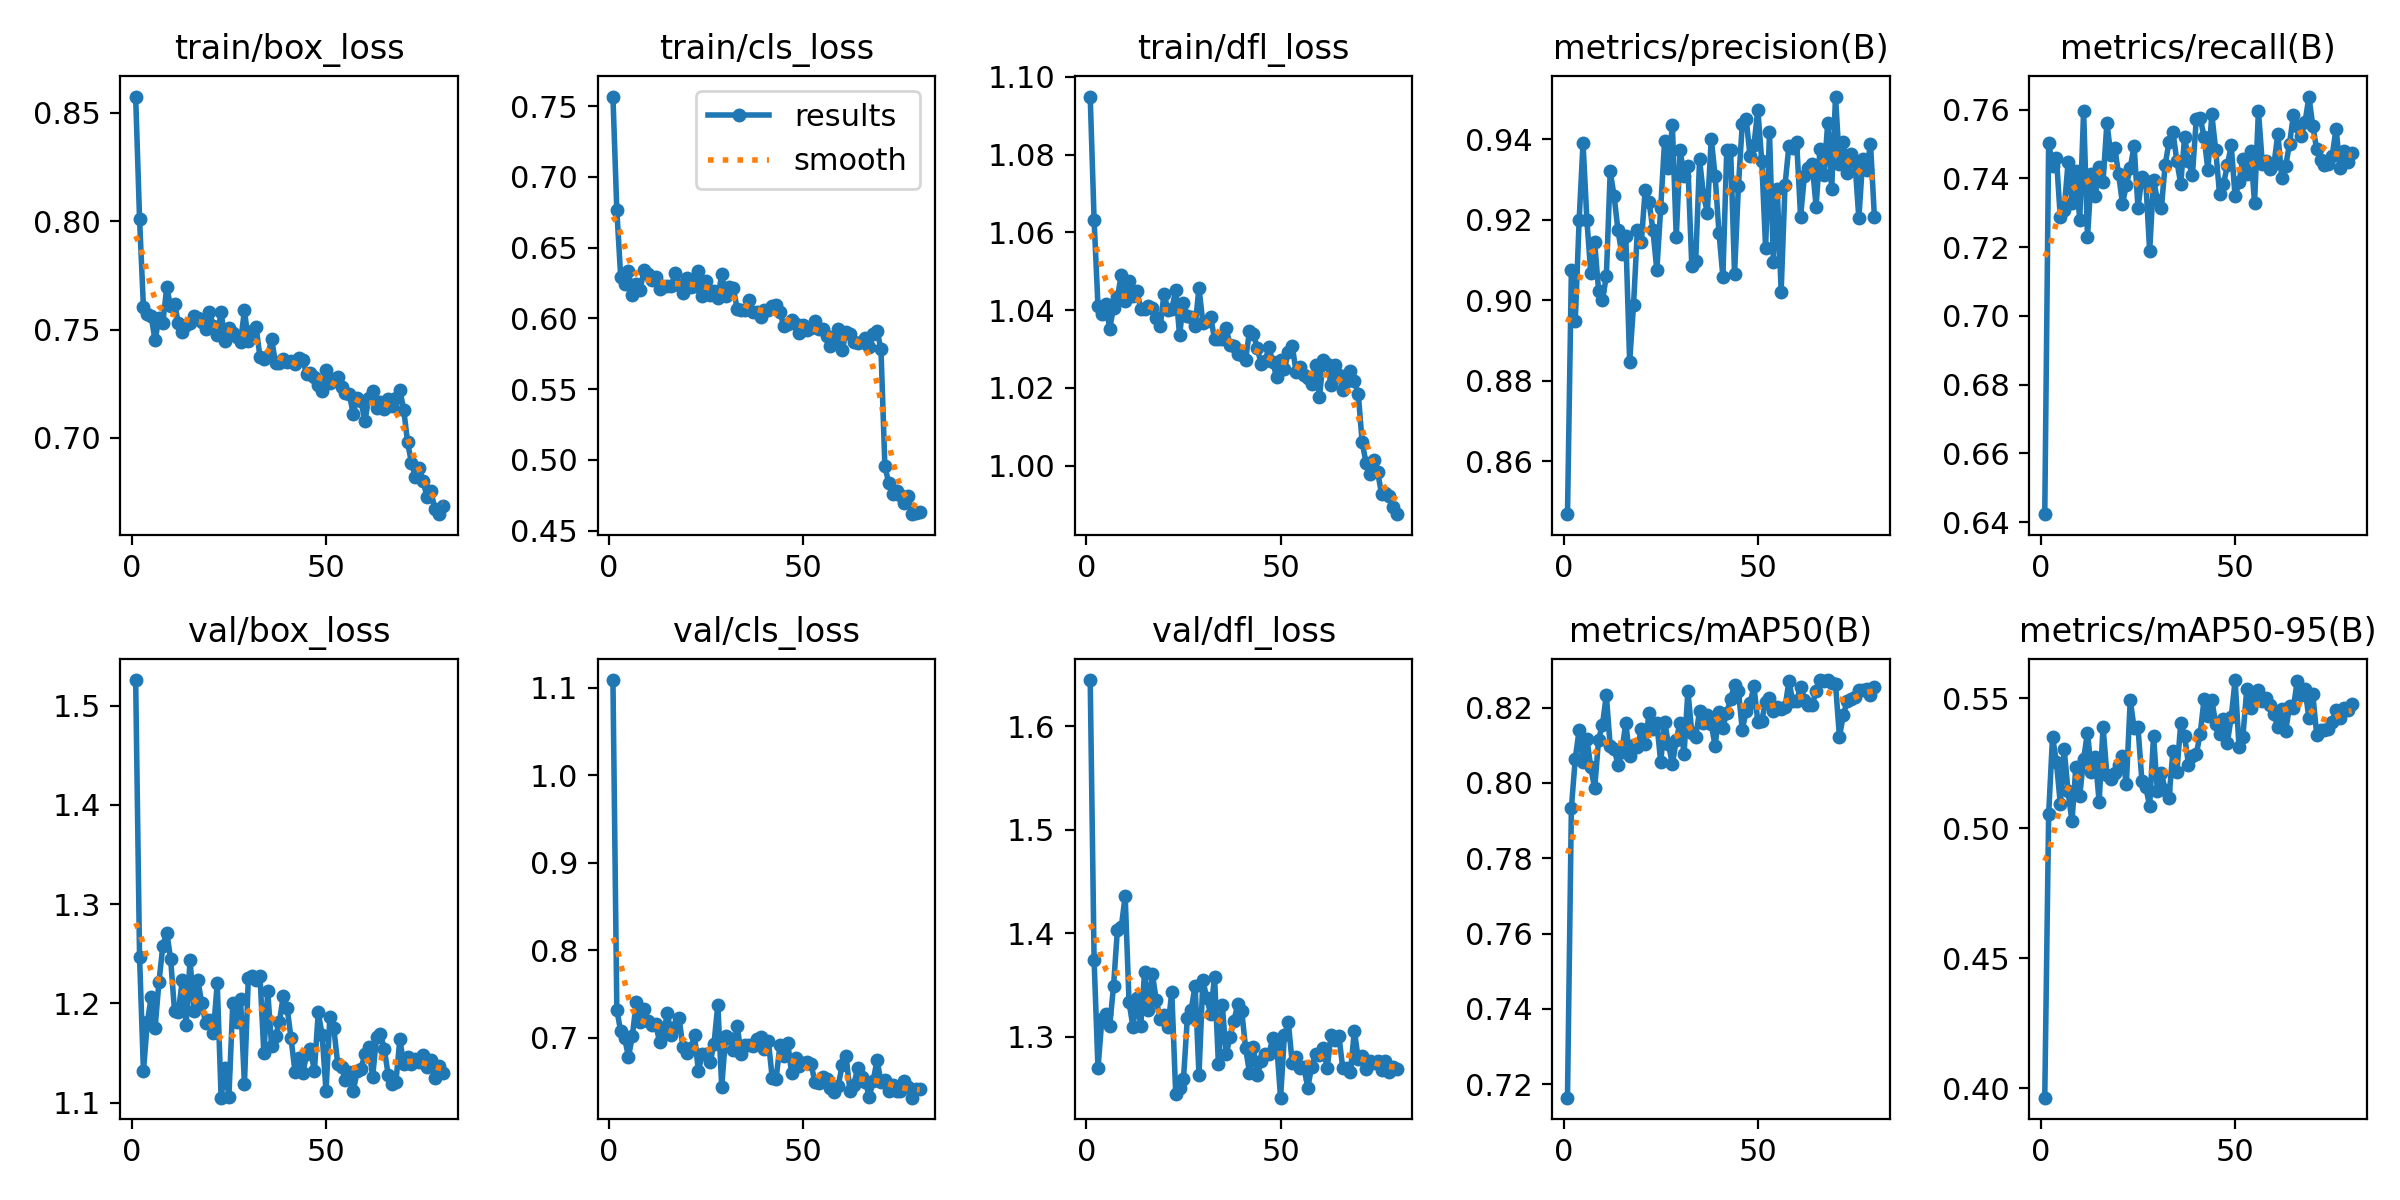

Data behind this chart, as committed beside it:
epoch, time, train/box_loss, train/cls_loss, train/dfl_loss, metrics/precision(B), metrics/recall(B), metrics/mAP50(B), metrics/mAP50-95(B), val/box_loss, val/cls_loss, val/dfl_loss, lr/pg0, lr/pg1, lr/pg2
1, 61.63, 0.8576, 0.7568, 1.095, 0.8469, 0.6423, 0.7164, 0.3963, 1.526, 1.109, 1.644, 0.06694, 0.0001662, 0.0001662
2, 111.7, 0.8012, 0.6763, 1.063, 0.9075, 0.7503, 0.7933, 0.5053, 1.247, 0.7318, 1.374, 0.03376, 0.0003287, 0.0003287
3, 160.4, 0.7602, 0.6292, 1.041, 0.8948, 0.7437, 0.8064, 0.5351, 1.131, 0.7071, 1.269, 0.0005894, 0.0004871, 0.0004871
4, 209, 0.757, 0.6244, 1.039, 0.9199, 0.746, 0.8141, 0.5254, 1.181, 0.7001, 1.317, 0.0004814, 0.0004814, 0.0004814
5, 256.7, 0.756, 0.6333, 1.042, 0.9392, 0.7287, 0.8056, 0.5093, 1.206, 0.6778, 1.322, 0.0004752, 0.0004752, 0.0004752
6, 304, 0.745, 0.6166, 1.035, 0.9199, 0.7309, 0.8117, 0.5302, 1.175, 0.7019, 1.31, 0.0004691, 0.0004691, 0.0004691
7, 351.4, 0.7555, 0.6246, 1.041, 0.9067, 0.7446, 0.8041, 0.5141, 1.222, 0.7402, 1.349, 0.0004629, 0.0004629, 0.0004629
8, 399.5, 0.7532, 0.6203, 1.043, 0.9144, 0.7328, 0.7985, 0.5025, 1.258, 0.7177, 1.403, 0.0004567, 0.0004567, 0.0004567
9, 447.5, 0.7695, 0.6344, 1.049, 0.9025, 0.7421, 0.8115, 0.5234, 1.271, 0.7326, 1.406, 0.0004505, 0.0004505, 0.0004505
10, 494.7, 0.7607, 0.6314, 1.042, 0.9002, 0.7279, 0.8155, 0.5124, 1.245, 0.7195, 1.436, 0.0004443, 0.0004443, 0.0004443
11, 542.2, 0.7618, 0.6274, 1.047, 0.906, 0.7595, 0.8233, 0.5265, 1.192, 0.7147, 1.333, 0.0004381, 0.0004381, 0.0004381
12, 589.8, 0.7531, 0.6294, 1.044, 0.9321, 0.7228, 0.8097, 0.5367, 1.192, 0.7157, 1.31, 0.0004319, 0.0004319, 0.0004319
13, 637.8, 0.7487, 0.6207, 1.045, 0.9259, 0.7412, 0.809, 0.5217, 1.223, 0.6953, 1.337, 0.0004258, 0.0004258, 0.0004258
14, 685.8, 0.7523, 0.6232, 1.04, 0.9174, 0.7348, 0.8049, 0.5273, 1.179, 0.7031, 1.311, 0.0004196, 0.0004196, 0.0004196
15, 733.1, 0.7529, 0.6231, 1.04, 0.9116, 0.7432, 0.8083, 0.5099, 1.244, 0.7282, 1.362, 0.0004134, 0.0004134, 0.0004134
16, 780.8, 0.7562, 0.6231, 1.041, 0.9161, 0.739, 0.816, 0.539, 1.192, 0.703, 1.326, 0.0004072, 0.0004072, 0.0004072
17, 829.2, 0.7552, 0.6318, 1.04, 0.8848, 0.7561, 0.807, 0.5205, 1.223, 0.7124, 1.361, 0.000401, 0.000401, 0.000401
18, 877.2, 0.7536, 0.6235, 1.038, 0.8988, 0.7468, 0.81, 0.519, 1.201, 0.7228, 1.335, 0.0003948, 0.0003948, 0.0003948
19, 924.8, 0.7503, 0.6181, 1.036, 0.9176, 0.7488, 0.8095, 0.5212, 1.18, 0.6896, 1.317, 0.0003886, 0.0003886, 0.0003886
20, 972.2, 0.758, 0.6285, 1.044, 0.9145, 0.7413, 0.8142, 0.5244, 1.183, 0.6821, 1.321, 0.0003824, 0.0003824, 0.0003824
21, 1020, 0.7517, 0.6223, 1.04, 0.9275, 0.7326, 0.8103, 0.5276, 1.171, 0.6876, 1.309, 0.0003763, 0.0003763, 0.0003763
22, 1067, 0.7473, 0.623, 1.04, 0.9245, 0.738, 0.8185, 0.5168, 1.221, 0.7025, 1.343, 0.0003701, 0.0003701, 0.0003701
23, 1115, 0.7579, 0.6336, 1.045, 0.9175, 0.743, 0.8142, 0.5493, 1.105, 0.6619, 1.245, 0.0003639, 0.0003639, 0.0003639
24, 1163, 0.7448, 0.6159, 1.034, 0.9075, 0.7494, 0.8158, 0.5384, 1.135, 0.6815, 1.251, 0.0003577, 0.0003577, 0.0003577
25, 1211, 0.7507, 0.6267, 1.042, 0.923, 0.7314, 0.8055, 0.5388, 1.106, 0.6814, 1.259, 0.0003515, 0.0003515, 0.0003515
26, 1258, 0.7483, 0.6165, 1.038, 0.9397, 0.7403, 0.8163, 0.5182, 1.2, 0.6716, 1.318, 0.0003453, 0.0003453, 0.0003453
27, 1298, 0.7464, 0.6191, 1.038, 0.933, 0.7392, 0.8102, 0.5157, 1.181, 0.6922, 1.326, 0.0003391, 0.0003391, 0.0003391
28, 1338, 0.7443, 0.6142, 1.036, 0.9436, 0.7188, 0.8049, 0.5085, 1.204, 0.7376, 1.349, 0.0003329, 0.0003329, 0.0003329
29, 1370, 0.7588, 0.6312, 1.046, 0.9157, 0.7396, 0.8115, 0.5355, 1.119, 0.6434, 1.263, 0.0003268, 0.0003268, 0.0003268
30, 1402, 0.7448, 0.6157, 1.037, 0.9374, 0.7336, 0.816, 0.5141, 1.225, 0.7016, 1.355, 0.0003206, 0.0003206, 0.0003206
31, 1434, 0.7491, 0.6221, 1.037, 0.9308, 0.7312, 0.8076, 0.5211, 1.228, 0.7, 1.337, 0.0003144, 0.0003144, 0.0003144
32, 1466, 0.751, 0.6212, 1.038, 0.9334, 0.744, 0.8245, 0.5147, 1.224, 0.6857, 1.322, 0.0003082, 0.0003082, 0.0003082
33, 1499, 0.7374, 0.6065, 1.033, 0.9086, 0.7507, 0.8133, 0.5117, 1.228, 0.7132, 1.358, 0.000302, 0.000302, 0.000302
34, 1530, 0.7364, 0.6056, 1.032, 0.9097, 0.7534, 0.8122, 0.5298, 1.15, 0.6809, 1.274, 0.0002958, 0.0002958, 0.0002958
35, 1560, 0.7379, 0.6061, 1.033, 0.935, 0.745, 0.8191, 0.5214, 1.212, 0.6918, 1.33, 0.0002896, 0.0002896, 0.0002896
36, 1590, 0.7456, 0.6129, 1.035, 0.9262, 0.7383, 0.8159, 0.5402, 1.157, 0.692, 1.283, 0.0002834, 0.0002834, 0.0002834
37, 1620, 0.7344, 0.6044, 1.031, 0.9218, 0.752, 0.8179, 0.5354, 1.167, 0.6908, 1.3, 0.0002772, 0.0002772, 0.0002772
38, 1650, 0.7343, 0.6042, 1.031, 0.9402, 0.745, 0.8157, 0.5244, 1.181, 0.6985, 1.315, 0.0002711, 0.0002711, 0.0002711
39, 1680, 0.7366, 0.6008, 1.029, 0.931, 0.7408, 0.8097, 0.5277, 1.208, 0.7008, 1.332, 0.0002649, 0.0002649, 0.0002649
40, 1710, 0.735, 0.6061, 1.028, 0.9168, 0.7572, 0.8188, 0.5284, 1.195, 0.6875, 1.325, 0.0002587, 0.0002587, 0.0002587
41, 1740, 0.7357, 0.6062, 1.027, 0.9059, 0.7576, 0.8147, 0.5361, 1.165, 0.6967, 1.289, 0.0002525, 0.0002525, 0.0002525
42, 1774, 0.734, 0.6085, 1.035, 0.9374, 0.7521, 0.8186, 0.5494, 1.131, 0.654, 1.265, 0.0002463, 0.0002463, 0.0002463
43, 1824, 0.7369, 0.6092, 1.034, 0.9375, 0.7423, 0.8224, 0.5431, 1.145, 0.653, 1.29, 0.0002401, 0.0002401, 0.0002401
44, 1855, 0.736, 0.6043, 1.03, 0.9066, 0.7586, 0.826, 0.5492, 1.129, 0.6915, 1.263, 0.0002339, 0.0002339, 0.0002339
45, 1886, 0.7294, 0.5944, 1.026, 0.9284, 0.7483, 0.8245, 0.5401, 1.149, 0.6789, 1.276, 0.0002278, 0.0002278, 0.0002278
46, 1916, 0.7301, 0.5964, 1.027, 0.944, 0.7354, 0.8141, 0.5363, 1.154, 0.6939, 1.283, 0.0002216, 0.0002216, 0.0002216
47, 1946, 0.7279, 0.5989, 1.03, 0.9451, 0.7382, 0.8192, 0.542, 1.132, 0.6593, 1.283, 0.0002154, 0.0002154, 0.0002154
48, 1976, 0.7243, 0.5963, 1.027, 0.9358, 0.7438, 0.8211, 0.5327, 1.191, 0.6764, 1.299, 0.0002092, 0.0002092, 0.0002092
49, 2006, 0.7216, 0.5899, 1.023, 0.9386, 0.7496, 0.8256, 0.5427, 1.168, 0.6676, 1.293, 0.000203, 0.000203, 0.000203
50, 2036, 0.7314, 0.5956, 1.027, 0.9474, 0.7347, 0.8162, 0.5569, 1.112, 0.6712, 1.241, 0.0001968, 0.0001968, 0.0001968
51, 2068, 0.7255, 0.5918, 1.025, 0.9347, 0.7388, 0.8166, 0.5313, 1.186, 0.6718, 1.302, 0.0001906, 0.0001906, 0.0001906
52, 2109, 0.7273, 0.593, 1.029, 0.9131, 0.7456, 0.8215, 0.5352, 1.175, 0.6701, 1.314, 0.0001844, 0.0001844, 0.0001844
53, 2139, 0.7281, 0.5983, 1.031, 0.9418, 0.7413, 0.8227, 0.5533, 1.139, 0.6488, 1.274, 0.0001782, 0.0001782, 0.0001782
54, 2168, 0.7236, 0.5923, 1.024, 0.9096, 0.7481, 0.819, 0.5463, 1.136, 0.6485, 1.281, 0.0001721, 0.0001721, 0.0001721
55, 2199, 0.7206, 0.5925, 1.025, 0.9276, 0.7328, 0.8202, 0.5503, 1.123, 0.6554, 1.27, 0.0001659, 0.0001659, 0.0001659
56, 2228, 0.7202, 0.5877, 1.023, 0.9022, 0.7596, 0.8195, 0.5531, 1.131, 0.6526, 1.27, 0.0001597, 0.0001597, 0.0001597
57, 2258, 0.7111, 0.5806, 1.023, 0.9286, 0.7443, 0.8201, 0.5488, 1.111, 0.6423, 1.251, 0.0001535, 0.0001535, 0.0001535
58, 2288, 0.7184, 0.5848, 1.021, 0.9385, 0.7451, 0.827, 0.5502, 1.131, 0.6377, 1.271, 0.0001473, 0.0001473, 0.0001473
59, 2318, 0.7172, 0.5923, 1.026, 0.9378, 0.7426, 0.8217, 0.5472, 1.134, 0.6448, 1.283, 0.0001411, 0.0001411, 0.0001411
60, 2347, 0.7076, 0.5774, 1.018, 0.9394, 0.744, 0.8218, 0.5438, 1.148, 0.6686, 1.282, 0.0001349, 0.0001349, 0.0001349
... 20 more rows
